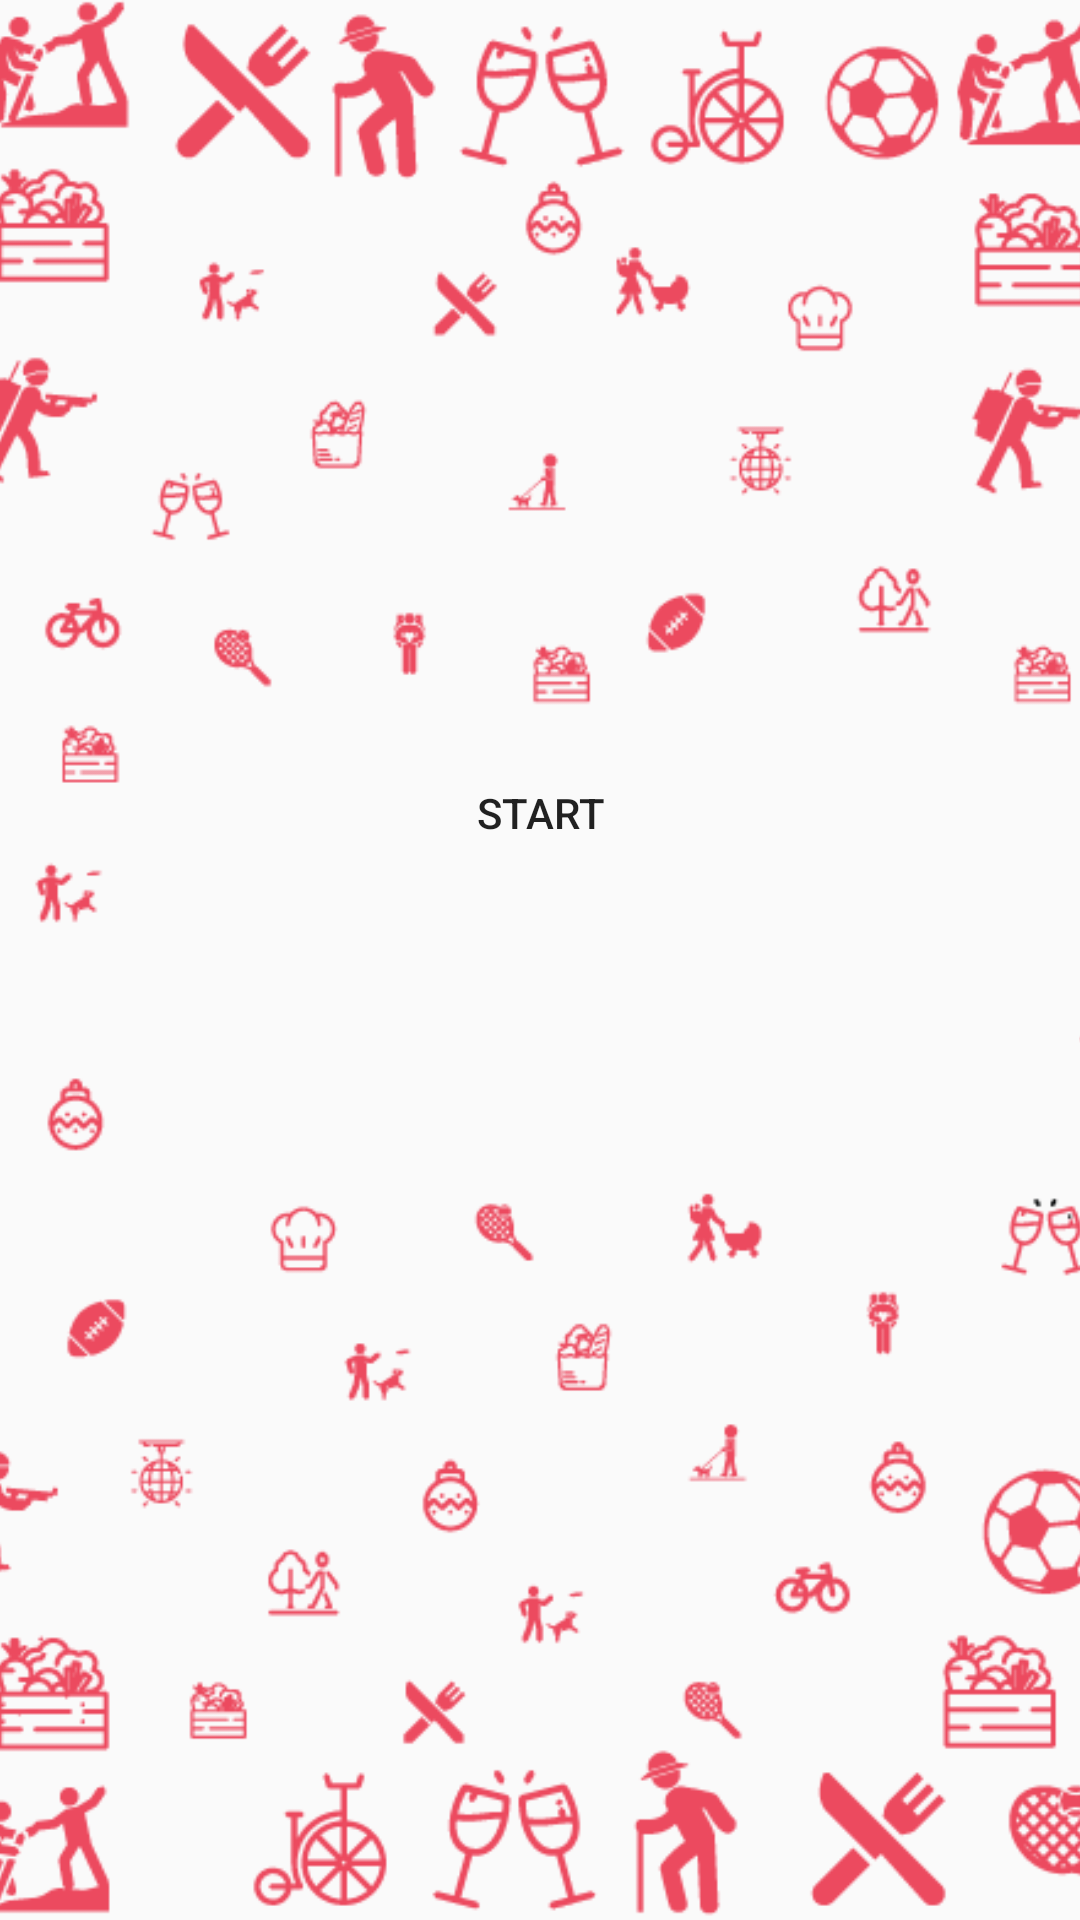

Here is an Android app screen rendered from its layout file. Give the layout XML and the strings, colors and styles it references.
<!-- AndroidManifest.xml: application theme AppTheme -->
<!-- res/layout/activity_splash.xml -->
<?xml version="1.0" encoding="utf-8"?>
<RelativeLayout xmlns:android="http://schemas.android.com/apk/res/android"
    xmlns:app="http://schemas.android.com/apk/res-auto"
    xmlns:tools="http://schemas.android.com/tools"
    android:layout_width="match_parent"
    android:layout_height="match_parent"
    tools:context="com.example.admin.thingstodo.Splash">




    <ImageView
        android:layout_width="wrap_content"
        android:layout_height="match_parent"
        android:id="@+id/imageView"
        android:scaleType="centerCrop"
        android:src="@drawable/splash"
        android:layout_alignParentLeft="true"
        android:layout_alignParentStart="true"
        android:layout_alignParentTop="true" />

    <Button
        android:id="@+id/btnStart"
        android:layout_width="190dp"
        android:layout_height="100dp"
        android:layout_alignParentTop="true"
        android:layout_centerHorizontal="true"
        android:layout_marginTop="221dp"
        android:background="@android:color/transparent"
        android:text="Start" />


</RelativeLayout>
<!-- resources referenced by this layout -->
<resources>
  <!-- drawable splash: png bitmap (drawable-ldpi, 71381 bytes) -->
  <style name="AppTheme" parent="Theme.AppCompat.Light.NoActionBar">
          
          <item name="colorPrimary">@color/colorPrimary</item>
          <item name="colorPrimaryDark">@color/colorPrimaryDark</item>
          <item name="colorAccent">@color/colorAccent</item>
      </style>
  <color name="colorPrimary">#ff847c</color> // #EB4A5F
  <color name="colorPrimaryDark">#EB4A5F</color> // #FF847C
  <color name="colorAccent">#2a363b</color>
</resources>
